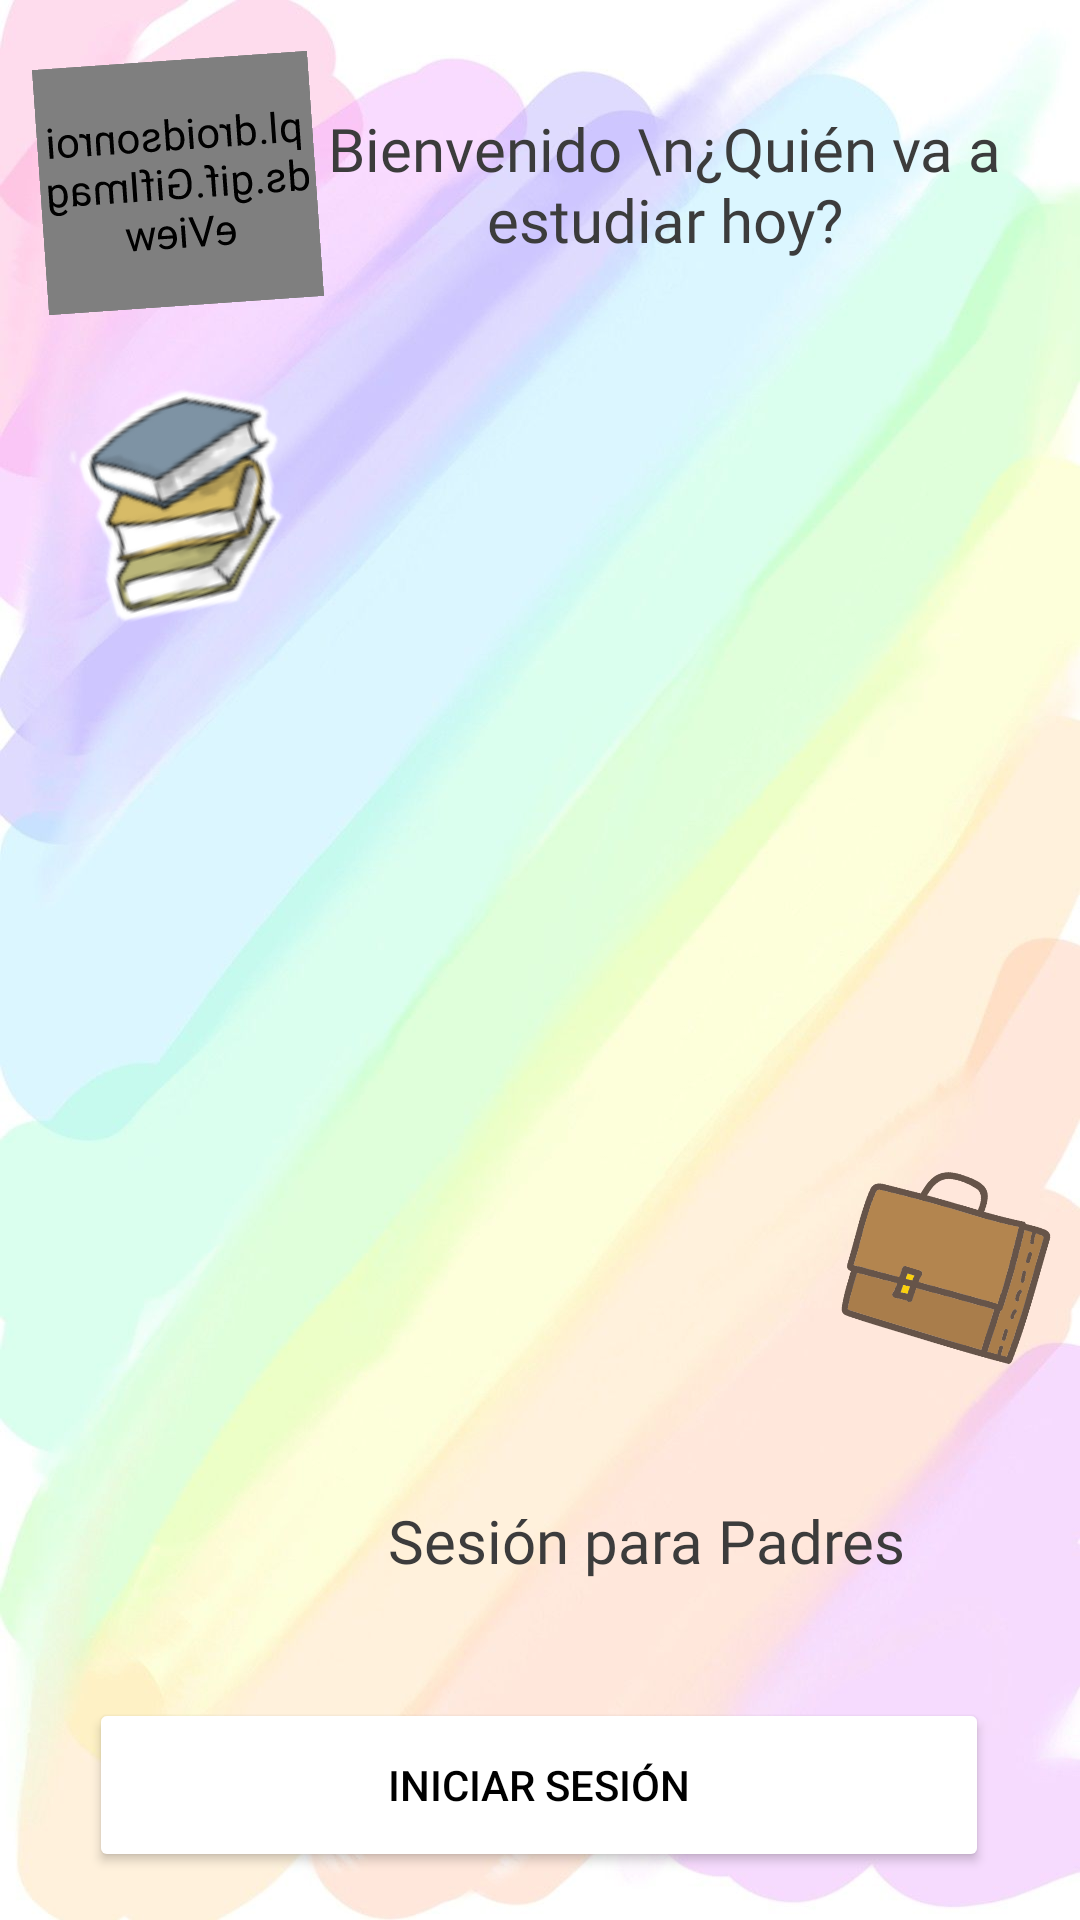

This screen was rendered from an Android layout file. Write that file and the resources it references.
<!-- AndroidManifest.xml: application theme Theme.Genio10 -->
<!-- res/layout/activity_menu.xml -->
<?xml version="1.0" encoding="utf-8"?>
<androidx.constraintlayout.widget.ConstraintLayout
    xmlns:android="http://schemas.android.com/apk/res/android"
    xmlns:app="http://schemas.android.com/apk/res-auto"
    xmlns:tools="http://schemas.android.com/tools"
    android:background="@drawable/fondo"
    android:layout_width="match_parent"
    android:layout_height="match_parent"
    tools:context=".activity_menu">

    <TextView
        android:id="@+id/textView4"
        android:layout_width="205dp"
        android:layout_height="40dp"
        android:layout_marginTop="500dp"
        android:fontFamily="@font/coming_soon"
        android:text="Sesión para Padres"
        android:textAlignment="center"
        android:textColor="#3C3C3C"
        android:textSize="20sp"
        app:layout_constraintEnd_toEndOf="parent"
        app:layout_constraintHorizontal_bias="0.728"
        app:layout_constraintStart_toStartOf="parent"
        app:layout_constraintTop_toTopOf="parent" />

    <ImageView
        android:id="@+id/imageView11"
        android:layout_width="87dp"
        android:layout_height="87dp"
        android:layout_marginStart="272dp"
        android:layout_marginTop="376dp"
        android:rotation="17"
        app:layout_constraintStart_toStartOf="parent"
        app:layout_constraintTop_toTopOf="parent"
        app:srcCompat="@drawable/icono_escuela" />

    <Button
        android:id="@+id/button10"
        android:layout_width="300dp"
        android:layout_height="58dp"
        android:layout_marginBottom="16dp"
        android:backgroundTint="@color/white"
        android:text="Iniciar Sesión"
        android:textColor="@color/black"
        app:icon="@drawable/icono_google"
        app:iconTintMode="multiply"
        app:layout_constraintBottom_toBottomOf="parent"
        app:layout_constraintEnd_toEndOf="parent"
        app:layout_constraintHorizontal_bias="0.495"
        app:layout_constraintStart_toStartOf="parent"
        app:strokeColor="#8E8D8D"
        app:strokeWidth="1sp" />

    <ProgressBar
        android:id="@+id/progreso"
        style="?android:attr/progressBarStyle"
        android:layout_width="wrap_content"
        android:layout_height="wrap_content"
        android:progressTint="@color/black"
        android:visibility="invisible"
        app:layout_constraintBottom_toBottomOf="parent"
        app:layout_constraintEnd_toEndOf="parent"
        app:layout_constraintHorizontal_bias="0.498"
        app:layout_constraintStart_toStartOf="parent"
        app:layout_constraintTop_toTopOf="parent"
        app:layout_constraintVertical_bias="0.954" />

    <androidx.recyclerview.widget.RecyclerView
        android:id="@+id/Recycler_Inicio"
        android:layout_width="314dp"
        android:layout_height="250dp"
        android:layout_marginTop="156dp"
        app:layout_constraintEnd_toEndOf="parent"
        app:layout_constraintHorizontal_bias="0.587"
        app:layout_constraintStart_toStartOf="parent"
        app:layout_constraintTop_toTopOf="parent" />

    <TextView
        android:id="@+id/textView16"
        android:layout_width="256dp"
        android:layout_height="68dp"
        android:layout_marginTop="36dp"
        android:fontFamily="@font/coming_soon"
        android:text="Bienvenido \n¿Quién va a estudiar hoy?"
        android:textAlignment="center"
        android:textColor="#3C3C3C"
        android:textSize="20sp"
        app:layout_constraintEnd_toEndOf="parent"
        app:layout_constraintHorizontal_bias="0.896"
        app:layout_constraintStart_toStartOf="parent"
        app:layout_constraintTop_toTopOf="parent" />

    <pl.droidsonroids.gif.GifImageView
        android:layout_width="92dp"
        android:layout_height="82dp"
        android:layout_marginTop="20dp"
        android:rotation="4"
        android:rotationY="180"
        android:src="@drawable/gif1"
        app:layout_constraintEnd_toEndOf="parent"
        app:layout_constraintHorizontal_bias="0.05"
        app:layout_constraintStart_toStartOf="parent"
        app:layout_constraintTop_toTopOf="parent" />

    <ImageView
        android:id="@+id/imageView10"
        android:layout_width="87dp"
        android:layout_height="87dp"
        android:layout_marginStart="16dp"
        android:layout_marginTop="120dp"
        android:rotation="-17"
        app:layout_constraintStart_toStartOf="parent"
        app:layout_constraintTop_toTopOf="parent"
        app:srcCompat="@drawable/libros" />

    <ImageView
        android:id="@+id/imageView12"
        android:layout_width="100dp"
        android:layout_height="92dp"
        android:layout_marginStart="36dp"
        android:layout_marginBottom="48dp"
        app:layout_constraintBottom_toBottomOf="parent"
        app:layout_constraintStart_toStartOf="parent"
        app:srcCompat="@drawable/icono_padres" />

</androidx.constraintlayout.widget.ConstraintLayout>
<!-- resources referenced by this layout -->
<resources>
  <color name="black">#FF000000</color>
  <color name="white">#FFFFFFFF</color>
  <!-- drawable fondo: jpg bitmap (drawable, 53076 bytes) -->
  <!-- drawable gif1: gif bitmap (drawable, 49480 bytes) -->
  <!-- drawable icono_escuela: png bitmap (drawable, 19023 bytes) -->
  <!-- drawable libros: png bitmap (drawable, 11025 bytes) -->
  <style name="Theme.Genio10" parent="Theme.MaterialComponents.DayNight.DarkActionBar">
          
          <item name="colorPrimary">@color/purple_500</item>
          <item name="colorPrimaryVariant">@color/purple_700</item>
          <item name="colorOnPrimary">@color/white</item>
          
          <item name="colorSecondary">@color/teal_200</item>
          <item name="colorSecondaryVariant">@color/teal_700</item>
          <item name="colorOnSecondary">@color/black</item>
          
          <item name="android:statusBarColor" tools:targetApi="l">?attr/colorPrimaryVariant</item>
          
      </style>
  <color name="purple_500">#00D2EE</color>
  <color name="purple_700">#0199FF</color>
  <color name="teal_200">#FF03DAC5</color>
  <color name="teal_700">#FF018786</color>
</resources>
